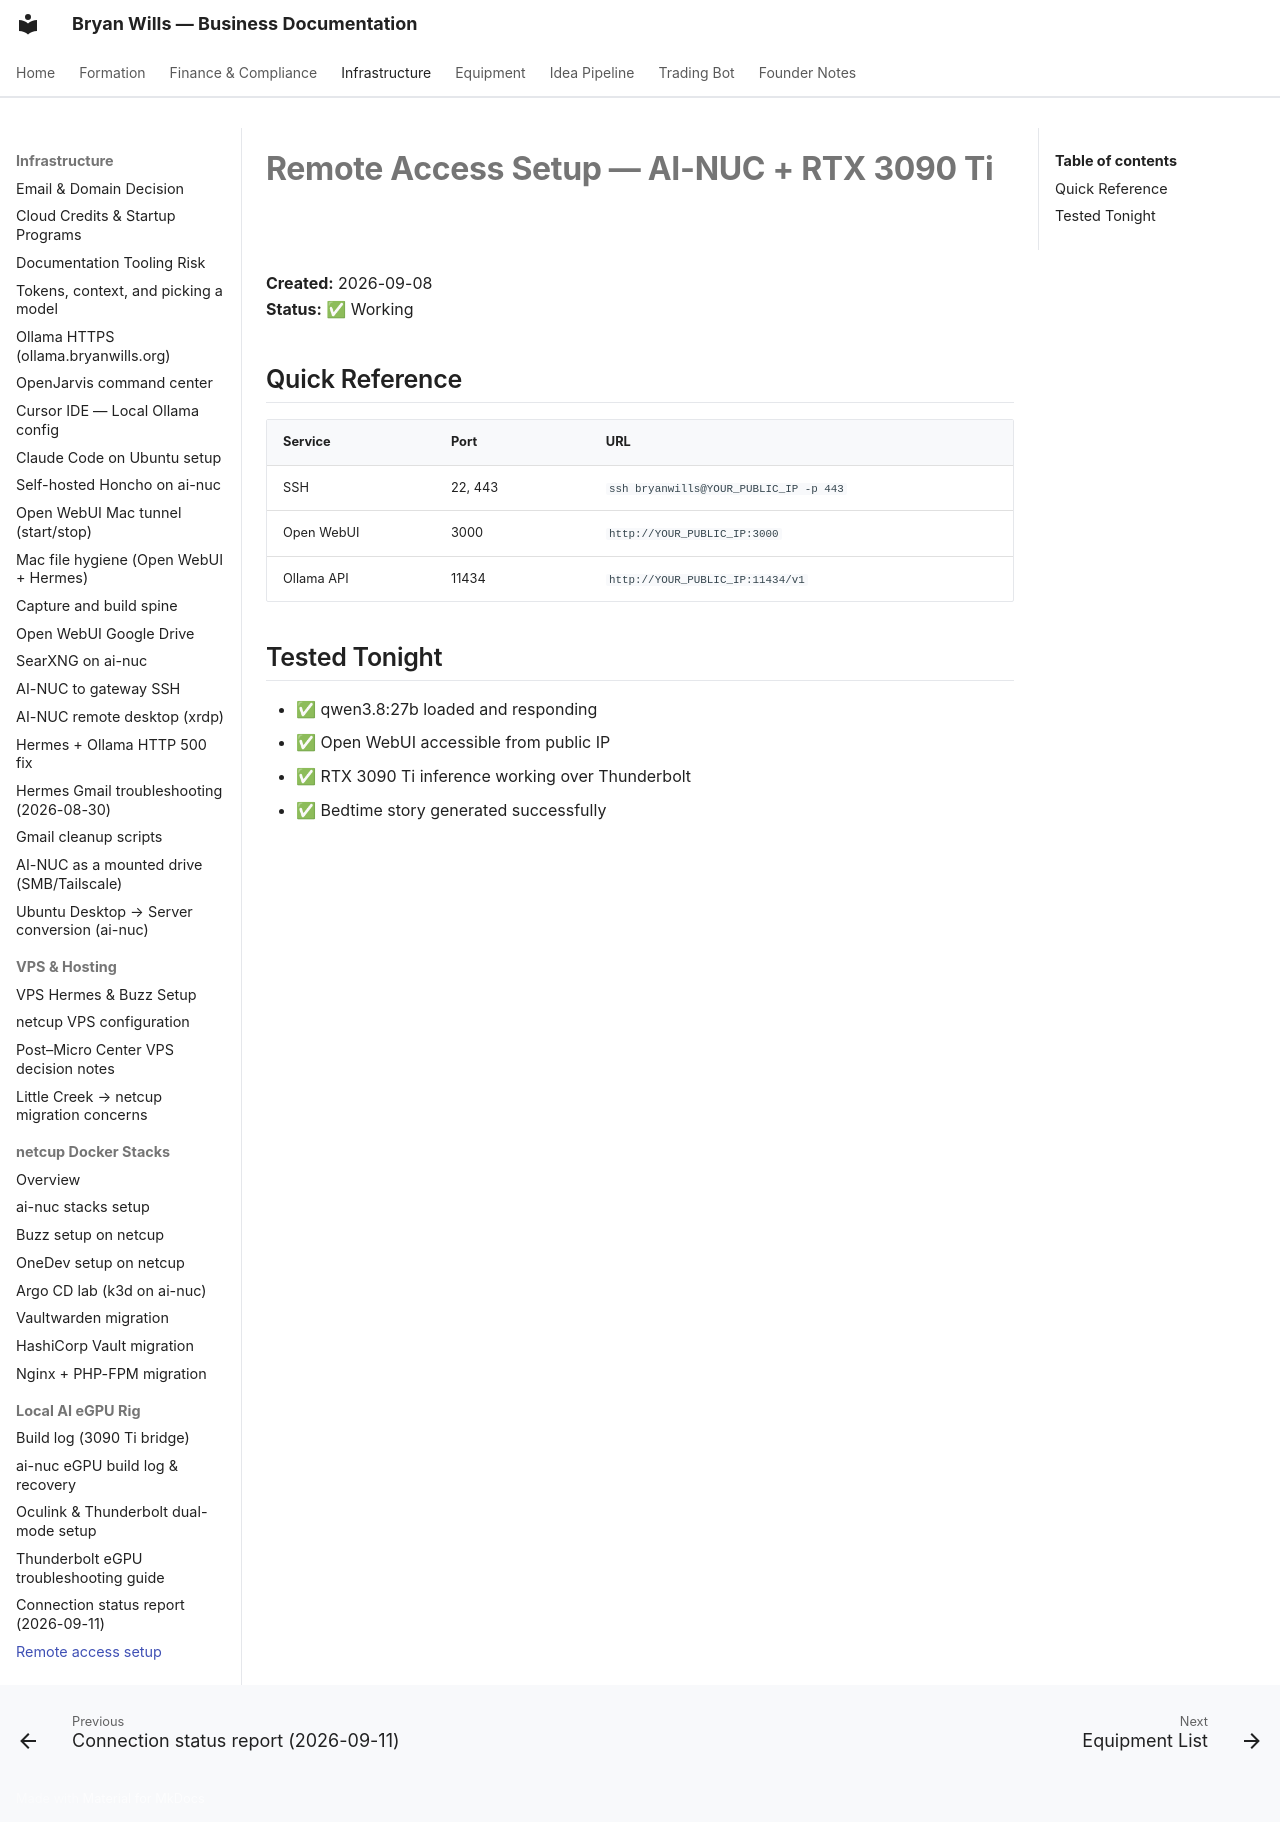

repository: bryanwills/office-plan · page: infrastructure/eGPU/remote-access-setup/index.html · generator: mkdocs

# Remote Access Setup — AI-NUC + RTX 3090 Ti

**Created:** 2026-09-08  
**Status:** ✅ Working

## Quick Reference

| Service | Port | URL |
|---------|------|-----|
| SSH | 22, 443 | `ssh bryanwills@YOUR_PUBLIC_IP -p 443` |
| Open WebUI | 3000 | `http://YOUR_PUBLIC_IP:3000` |
| Ollama API | 11434 | `http://YOUR_PUBLIC_IP:11434/v1` |

## Tested Tonight
- ✅ qwen3.8:27b loaded and responding
- ✅ Open WebUI accessible from public IP
- ✅ RTX 3090 Ti inference working over Thunderbolt
- ✅ Bedtime story generated successfully
